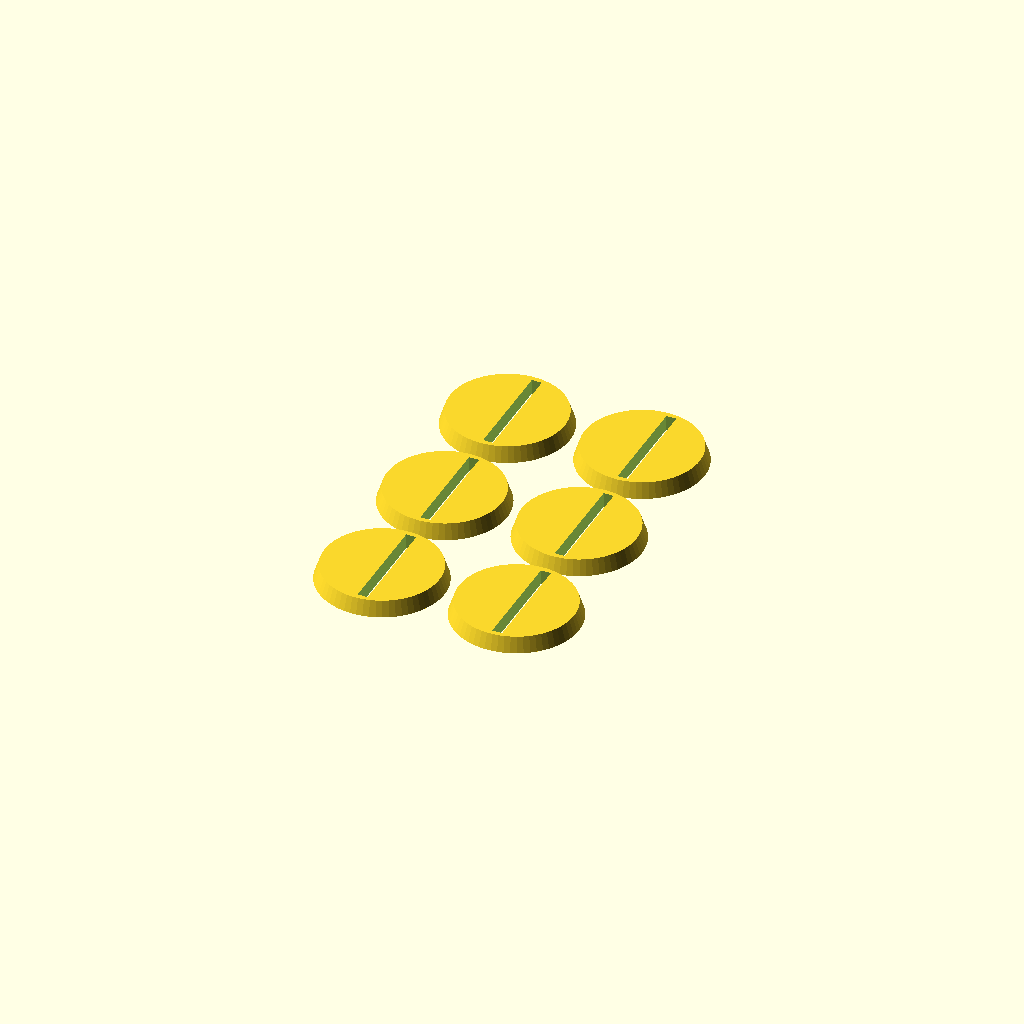
Cell 1 — every parameter at its default value.
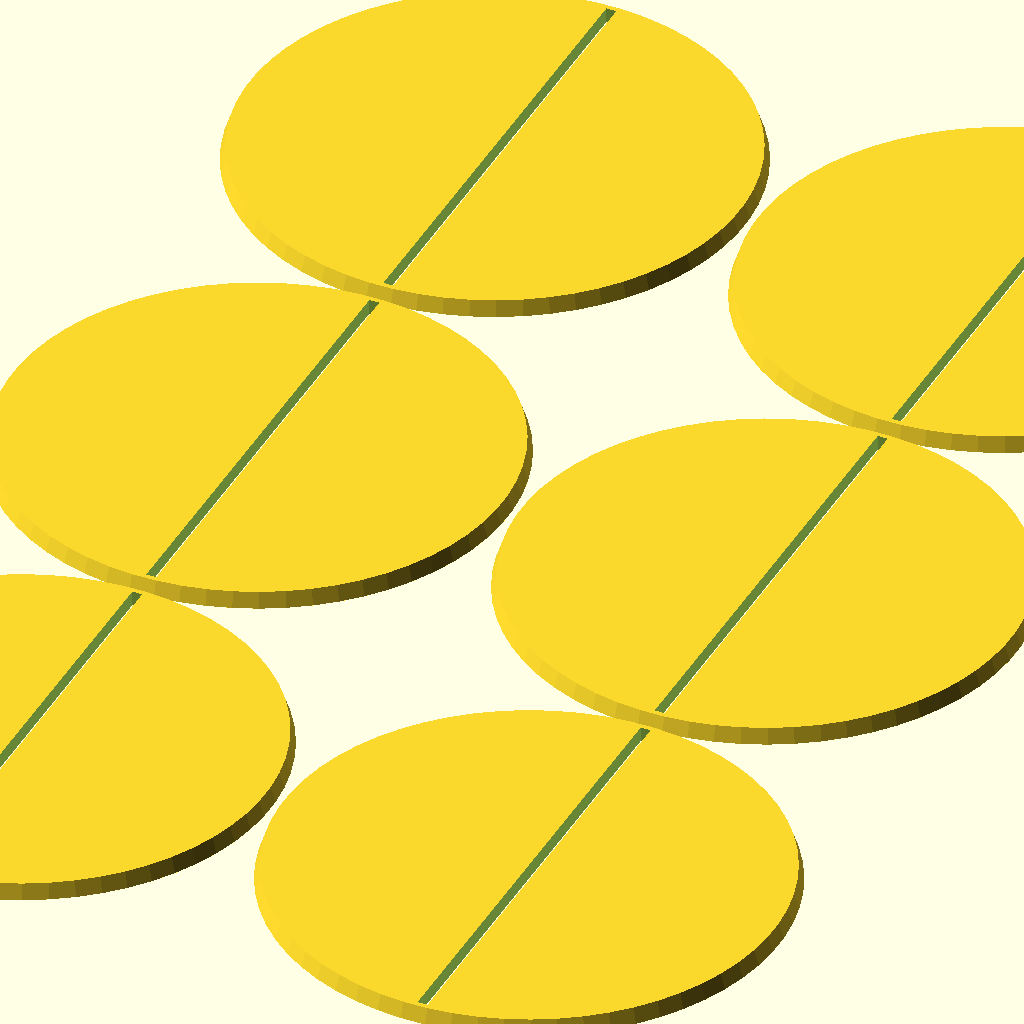
Cell 2 — db set to 100, the other parameters unchanged.
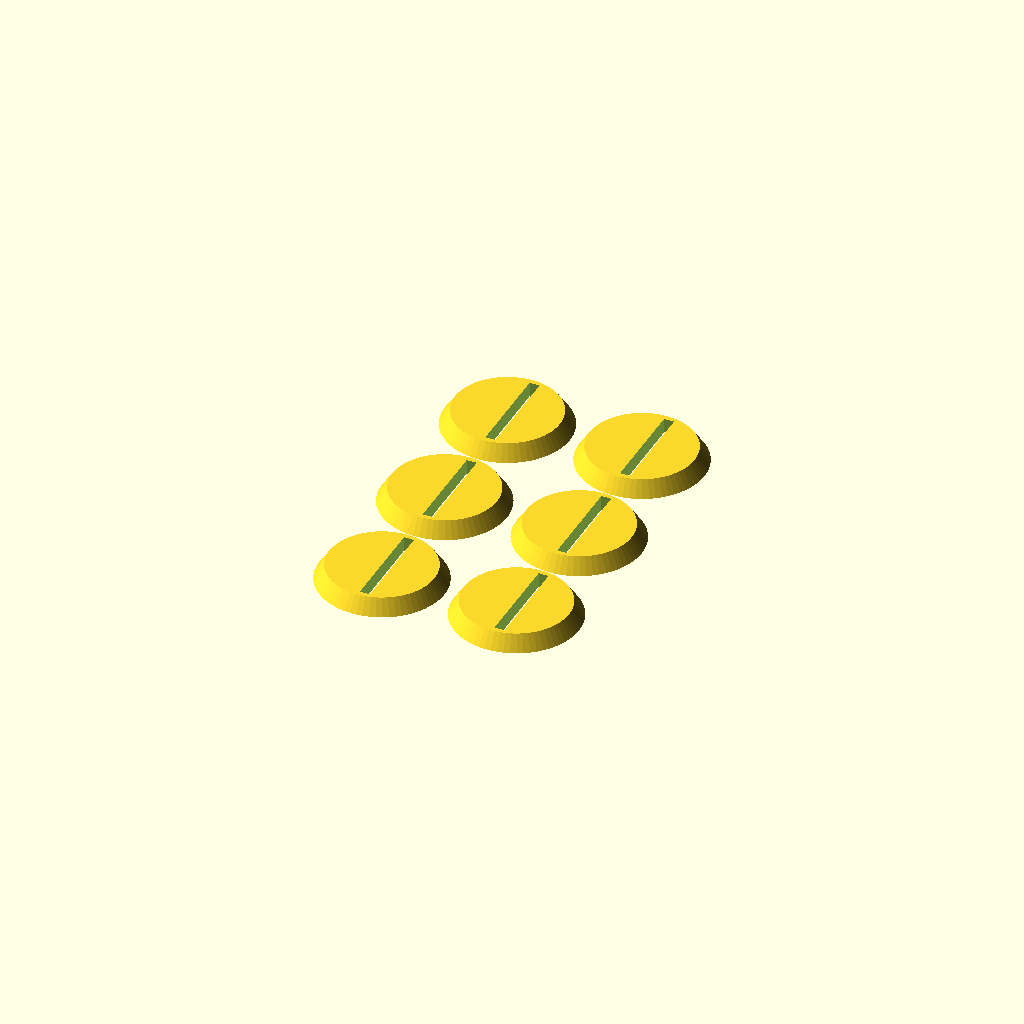
Cell 3: the same model with e = 20.
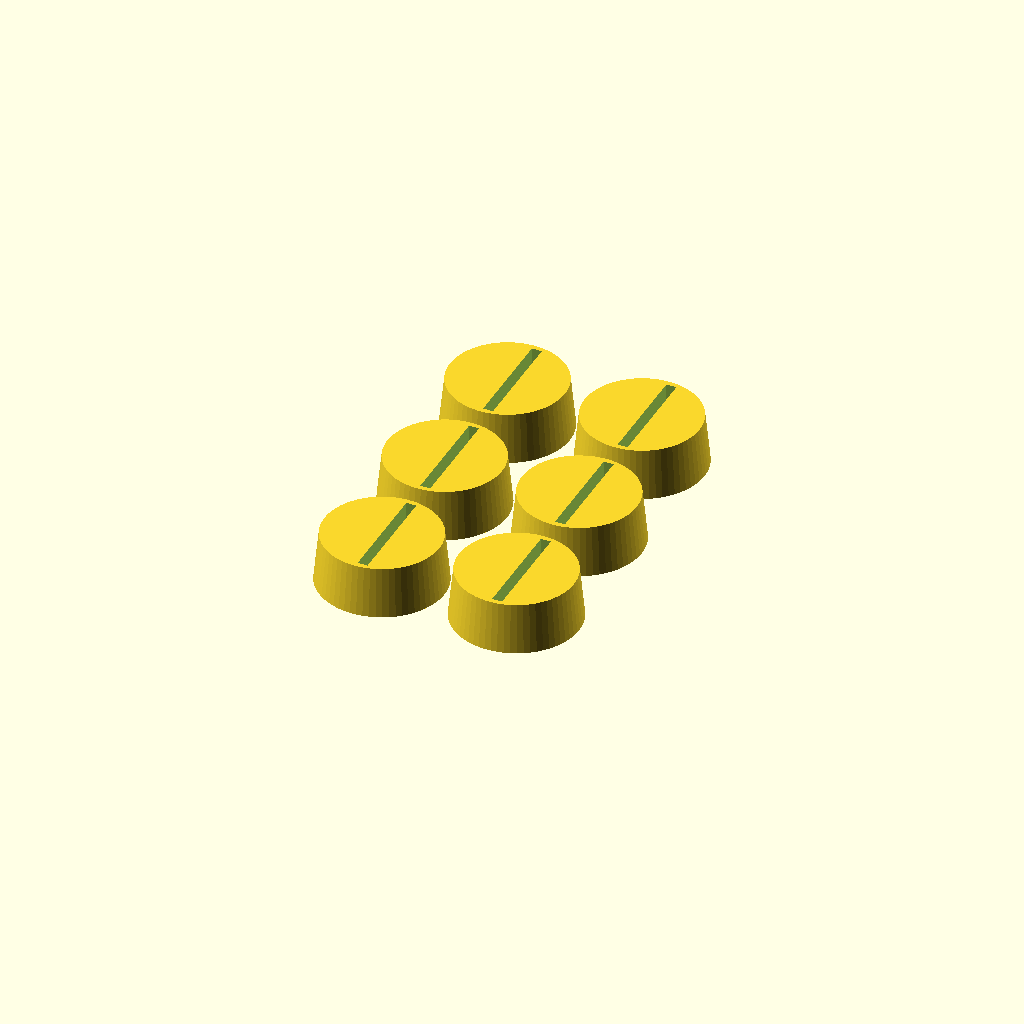
Cell 4 — hb set to 10, the other parameters unchanged.
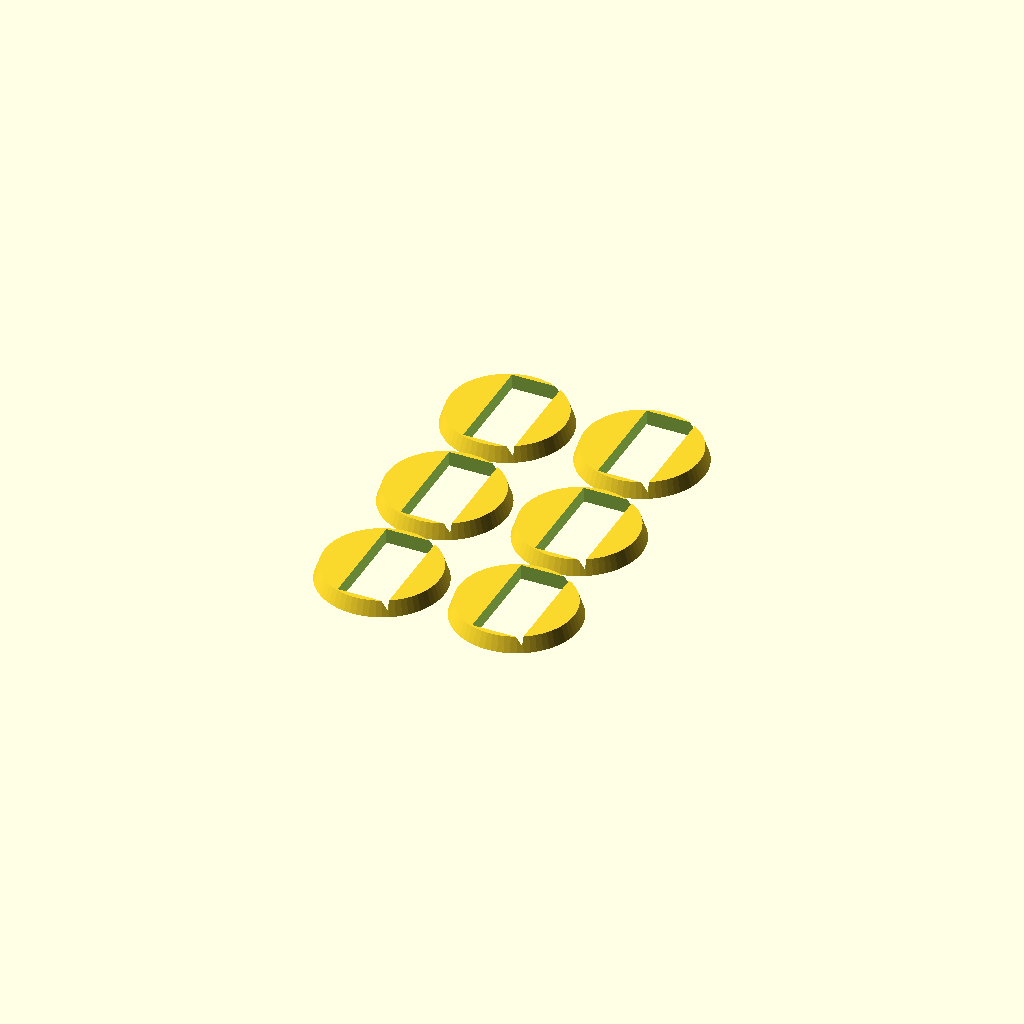
Cell 5: sx = 10 (everything else at default).
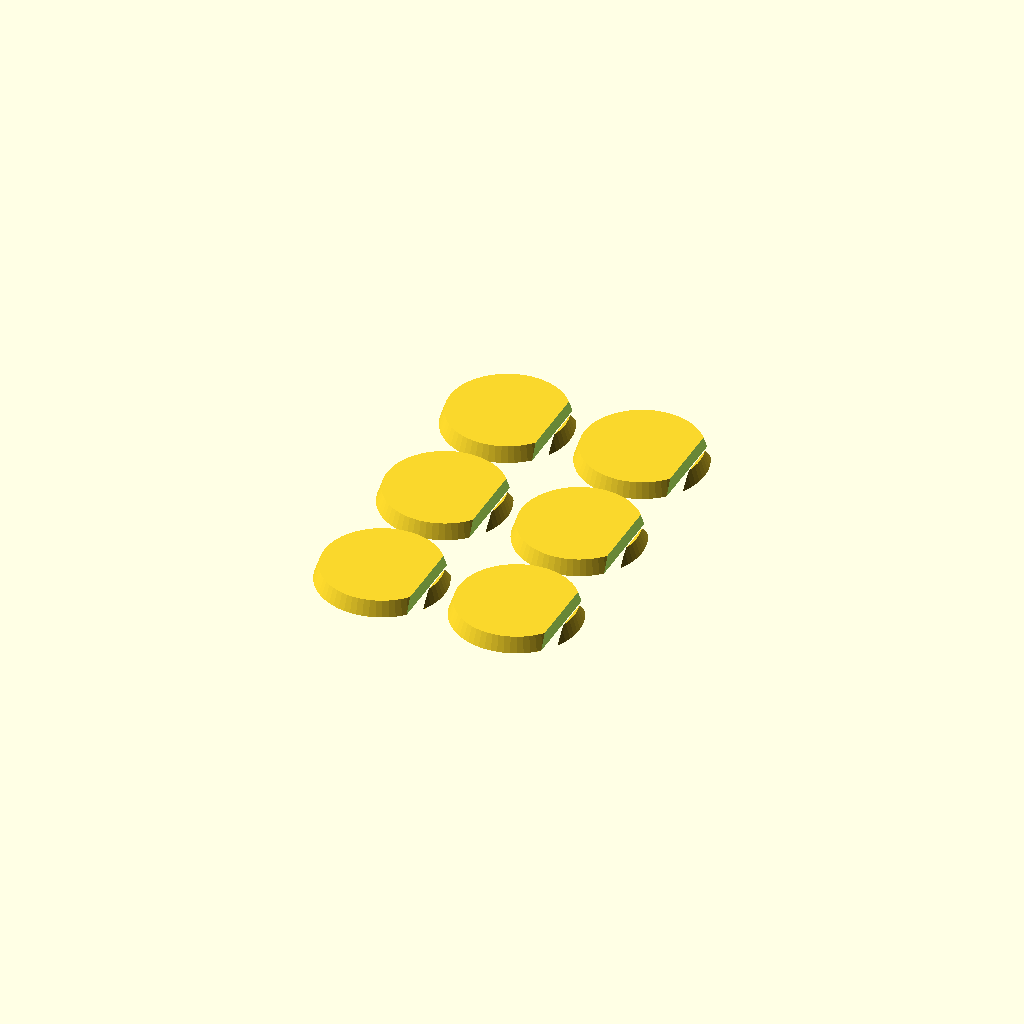
Cell 6 — dsx set to 10, the other parameters unchanged.
All cells are drawn from one camera (rotation 55°, 0°, 25°, orthographic, colour scheme Cornfield), so only the parameter changes between them.
OpenSCAD source file scadFiles/30920/160637.scad:
// base v1_1

// GPLv2

// (c) 2012 TakeItAndRun

//

// v1_0: clean up code

// v1_1: make it work with customizer

// 

//



//*******************************************************

//

// basic definitions

//

//*******************************************************





// circle have $fn facets

$fn=+30;



// small displacement to avoid parallel faces with zero volume

e=+0.02;



// unit vectors

xaxis=[1,0,0];

yaxis=[0,1,0];

zaxis=[0,0,1];



//*******************************************************

//

// dimensions

//

//*******************************************************



/* [base] */

// form of base

rbfn=64;//[4:square,8:octagonal,64:round]

// diameter of the base (for square bases this is the width)

db=25;//[10:100]

// hexagonal and oktogonal a little less in width)

rb=db/2;

// width of the edge (in 1/10 units)

e=10;//[0:20]

edge=e/10;

// to calculate upper radius of the base

rb1=rb-edge;

// height of the base

hb=3;//[1:10]

/* [slit] */

// slit

slit=1;//[0:no slit,1:with slit]

// width of the slit

sx=2;//[1:10]

// offset of the slit off the center

dsx=1;//[0:10]

// length of the slit

sl=2*rb-2*edge-2;

/* [print] */

// distance between bases on the print bed

dxprint=2;//[1:10]

// number of bases in x-direction

nx=2;//[1:10]

// number of bases in y-direction

ny=3;//[1:10]



//*******************************************************

//

// routines

//

//*******************************************************



// base with n corners, set n=rbnf for a round base

module base(n,slit=1){

	difference(){

		rotate(180/n)cylinder(hb,rb/cos(180/n),rb1/cos(180/n),$fn=n);

		if(slit==1)mslit();

	}

}



// make a cubus for the slit to be cut from the base

module mslit(){

	translate(dsx*xaxis+(hb)/2*zaxis)cube([sx,sl,hb+2*e],true);

}



module printbase(n=4,slit=1,nx=5,ny=5){

	for(i=[-(nx-1)/2:(nx-1)/2])

	for(j=[-(ny-1)/2:(ny-1)/2])

		translate((dxprint+2*rb)*(i*xaxis+j*yaxis))base(n,slit);

}



// print a sampling of bases

module samplebase(){

	translate(0*(dxprint+2*rb)*yaxis)base(n=4,slit=1);

	translate(3*(dxprint+2*rb)*yaxis)rotate(30)base(n=6,slit=1);

	translate(2*(dxprint+2*rb)*yaxis)base(n=8,slit=1);

	translate(1*(dxprint+2*rb)*yaxis)base(n=rbfn,slit=1);

	translate(4*(dxprint+2*rb)*yaxis)difference(){

		rotate(30)base(n=6,slit=0);

		mslit();

	}

	

	translate(1*(dxprint+2*rb)*xaxis){

	translate(0*(dxprint+2*rb)*yaxis)base(n=4,slit=0);

	translate((3*(dxprint+2*rb)+rb)*yaxis)rotate(30)base(n=6,slit=0);

	translate(2*(dxprint+2*rb)*yaxis)base(n=8,slit=0);

	translate(1*(dxprint+2*rb)*yaxis)base(n=rbfn,slit=0);

	}

}





//*******************************************************

//

// main program

//

//*******************************************************



// one single base

// n=4 		makes it square, with r being half the diameter

// n=8 		oktogonal(sp?)

// n=rbfn 	round



//base(n=4,slit=0);



// print a sampling of bases

// color("lime")samplebase();



// print lots of bases all at once

//printbase(n=rbfn,slit=1);

printbase(n=rbfn,slit=slit,nx=nx,ny=ny);
Parameter table extracted from the source (name, type, default, range or options):
e: number, default 10, range 0 to 20
xaxis: vector, default [1, 0, 0]
yaxis: vector, default [0, 1, 0]
zaxis: vector, default [0, 0, 1]
rbfn: number, default 64, options 4, 8, 64
db: number, default 25, range 10 to 100
hb: number, default 3, range 1 to 10
slit: number, default 1, options 0, 1
sx: number, default 2, range 1 to 10
dsx: number, default 1, range 0 to 10
dxprint: number, default 2, range 1 to 10
nx: number, default 2, range 1 to 10
ny: number, default 3, range 1 to 10
